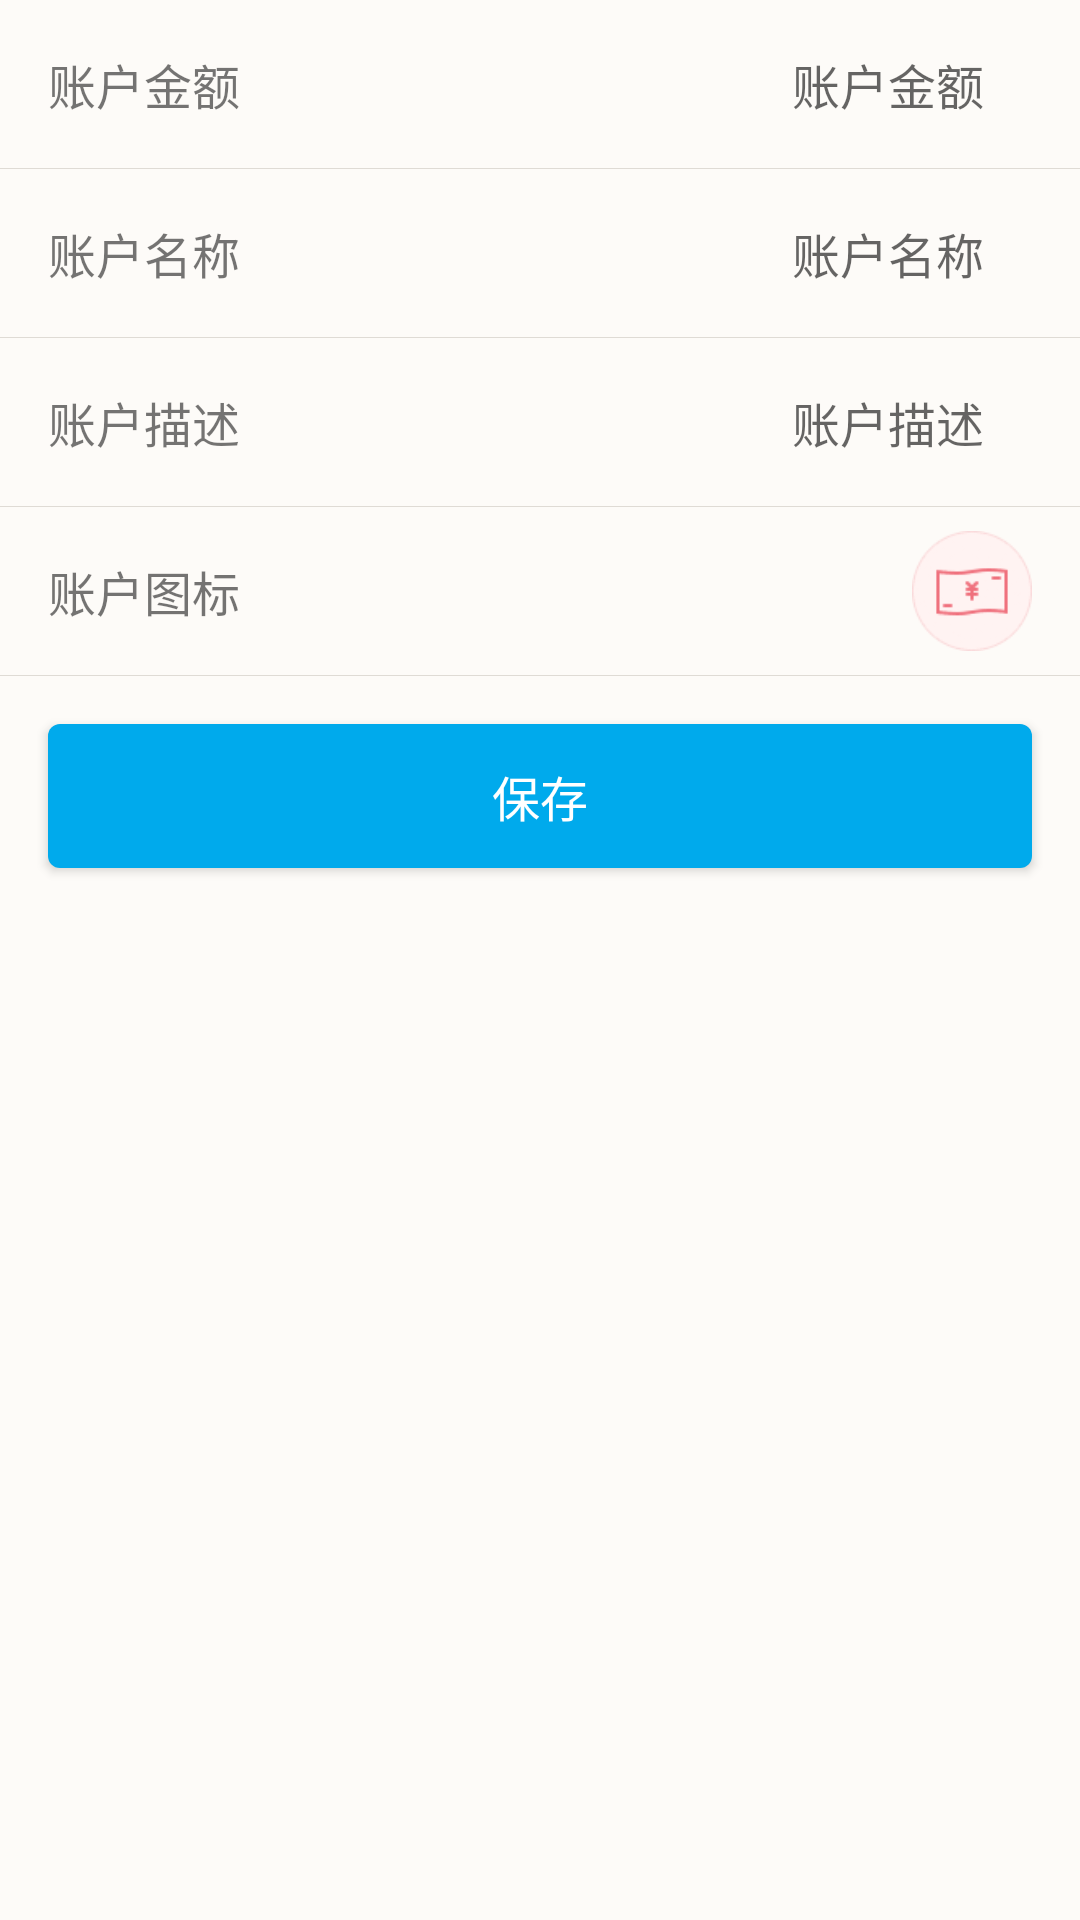

Produce the Android XML layout that renders to this screen, including the resource entries it uses.
<!-- AndroidManifest.xml: application theme AppTheme -->
<!-- res/layout/fragment_add_account.xml -->
<LinearLayout xmlns:android="http://schemas.android.com/apk/res/android"
    xmlns:tools="http://schemas.android.com/tools"
    android:layout_width="match_parent"
    android:layout_height="match_parent"
    android:orientation="vertical"
    android:background="@color/toolbarColor">
    <LinearLayout
        android:layout_gravity="center_vertical"
        android:paddingStart="@dimen/activity_margin"
        android:paddingLeft="@dimen/activity_margin"
        android:paddingRight="@dimen/activity_margin"
        android:paddingEnd="@dimen/activity_margin"
        android:orientation="horizontal"
        android:background="@drawable/item_click_selector"
        android:layout_width="match_parent"
        android:layout_height="?attr/actionBarSize">
        <TextView
            android:text="@string/account_amount"
            android:textSize="16sp"
            android:layout_gravity="center_vertical"
            android:layout_width="wrap_content"
            android:layout_height="wrap_content" />

        <EditText
            android:id="@+id/et_add_account_amount"
            android:layout_weight="1"
            android:paddingLeft="@dimen/activity_margin"
            android:paddingStart="@dimen/activity_margin"
            android:paddingRight="@dimen/activity_margin"
            android:paddingEnd="@dimen/activity_margin"
            android:textSize="16sp"
            android:inputType="number"
            android:hint="@string/account_amount"
            android:background="@android:color/transparent"
            android:gravity="center_vertical|end"
            android:layout_width="0dp"
            android:layout_height="match_parent" />
    </LinearLayout>

    <View
        android:layout_width="match_parent"
        android:layout_height="0.3dp"
        android:background="@color/lineDividerColor"/>
    <LinearLayout
        android:layout_gravity="center_vertical"
        android:paddingStart="@dimen/activity_margin"
        android:paddingLeft="@dimen/activity_margin"
        android:paddingRight="@dimen/activity_margin"
        android:paddingEnd="@dimen/activity_margin"
        android:orientation="horizontal"
        android:background="@drawable/item_click_selector"
        android:layout_width="match_parent"
        android:layout_height="?attr/actionBarSize">
        <TextView
            android:text="@string/account_name"
            android:textSize="16sp"
            android:layout_gravity="center_vertical"
            android:layout_width="wrap_content"
            android:layout_height="wrap_content" />

        <EditText
            android:id="@+id/et_add_account_name"
            android:layout_weight="1"
            android:paddingLeft="@dimen/activity_margin"
            android:paddingStart="@dimen/activity_margin"
            android:paddingRight="@dimen/activity_margin"
            android:paddingEnd="@dimen/activity_margin"
            android:maxLength="8"
            android:textSize="16sp"
            android:hint="@string/account_name"
            android:background="@android:color/transparent"
            android:gravity="center_vertical|end"
            android:layout_width="0dp"
            android:layout_height="match_parent" />
    </LinearLayout>

    <View
        android:layout_width="match_parent"
        android:layout_height="0.3dp"
        android:background="@color/lineDividerColor"/>
    <LinearLayout
        android:layout_gravity="center_vertical"
        android:paddingStart="@dimen/activity_margin"
        android:paddingLeft="@dimen/activity_margin"
        android:paddingRight="@dimen/activity_margin"
        android:paddingEnd="@dimen/activity_margin"
        android:orientation="horizontal"
        android:background="@drawable/item_click_selector"
        android:layout_width="match_parent"
        android:layout_height="?attr/actionBarSize">
        <TextView
            android:text="@string/account_desc"
            android:textSize="16sp"
            android:layout_gravity="center_vertical"
            android:layout_width="wrap_content"
            android:layout_height="wrap_content" />

        <EditText
            android:id="@+id/et_add_account_desc"
            android:layout_weight="1"
            android:paddingLeft="@dimen/activity_margin"
            android:paddingStart="@dimen/activity_margin"
            android:paddingRight="@dimen/activity_margin"
            android:paddingEnd="@dimen/activity_margin"
            android:maxLength="10"
            android:maxLines="1"
            android:textSize="16sp"
            android:hint="@string/account_desc"
            android:background="@android:color/transparent"
            android:gravity="center_vertical|end"
            android:layout_width="0dp"
            android:layout_height="match_parent" />
    </LinearLayout>

    <View
        android:layout_width="match_parent"
        android:layout_height="0.3dp"
        android:background="@color/lineDividerColor"/>
    <RelativeLayout
        android:id="@+id/add_account_icon"
        android:layout_gravity="center_vertical"
        android:paddingStart="@dimen/activity_margin"
        android:paddingLeft="@dimen/activity_margin"
        android:paddingRight="@dimen/activity_margin"
        android:paddingEnd="@dimen/activity_margin"
        android:orientation="horizontal"
        android:background="@drawable/item_click_selector"
        android:layout_width="match_parent"
        android:layout_height="?attr/actionBarSize">
        <TextView
            android:text="@string/account_icon"
            android:layout_centerVertical="true"
            android:textSize="16sp"
            android:layout_gravity="center_vertical"
            android:layout_width="wrap_content"
            android:layout_height="wrap_content" />
        <ImageView
            android:id="@+id/choosed_account_icon"
            android:layout_centerVertical="true"
            android:layout_alignParentEnd="true"
            android:layout_alignParentRight="true"
            android:layout_gravity="center_vertical"
            android:background="@drawable/zhang_hu_xianjin_2"
            android:layout_width="40dp"
            android:layout_height="40dp" />
    </RelativeLayout>

    <View
        android:layout_width="match_parent"
        android:layout_height="0.3dp"
        android:background="@color/lineDividerColor"/>
    
        
        
        
        
        
        
        
        
        
        
        
            
            
            
            
            

        
            
            
            
            
            
            
    
    
        
        
        


    <Button
        android:id="@+id/save_account"
        android:layout_marginTop="@dimen/activity_margin"
        android:textSize="16sp"
        android:textColor="@android:color/white"
        android:background="@drawable/button_selector"
        android:text="保存"
        android:layout_marginLeft="@dimen/activity_margin"
        android:layout_marginStart="@dimen/activity_margin"
        android:layout_marginRight="@dimen/activity_margin"
        android:layout_marginEnd="@dimen/activity_margin"
        android:layout_width="match_parent"
        android:layout_height="wrap_content" />


</LinearLayout>
<!-- resources referenced by this layout -->
<resources>
  <color name="lineDividerColor">#DFDBD5</color>
  <color name="toolbarColor">#FDFBF8</color>
  <dimen name="activity_margin">16dp</dimen>
  <!-- drawable button_selector (drawable) -->
  <?xml version="1.0" encoding="utf-8"?>
  <selector xmlns:android="http://schemas.android.com/apk/res/android">
      <item android:drawable="@drawable/button_normal_shape" android:state_pressed="false"/>
      <item android:drawable="@drawable/button_pressed_shape" android:state_pressed="true"/>
  </selector>
  <!-- drawable item_click_selector (drawable) -->
  <?xml version="1.0" encoding="utf-8"?>
  <selector xmlns:android="http://schemas.android.com/apk/res/android">
      <item android:drawable="@color/toolbarColor" android:state_pressed="false"/>
      <item android:drawable="@color/itemPressedColor" android:state_pressed="true"/>
  </selector>
  <!-- drawable zhang_hu_xianjin_2: png bitmap (drawable-xhdpi, 969 bytes) -->
  <string name="account_amount">账户金额</string>
  <string name="account_desc">账户描述</string>
  <string name="account_icon">账户图标</string>
  <string name="account_name">账户名称</string>
  <style name="AppTheme" parent="Theme.AppCompat.Light.NoActionBar">
          
          <item name="colorPrimary">@color/colorPrimary</item>
          <item name="colorPrimaryDark">@color/colorPrimaryDark</item>
          <item name="colorAccent">@color/colorAccent</item>
          <item name="android:typeface">monospace</item>
          <item name="android:windowTranslucentStatus">true</item>
          
      </style>
  <!-- drawable button_normal_shape (drawable) -->
  <?xml version="1.0" encoding="utf-8"?>
  <shape xmlns:android="http://schemas.android.com/apk/res/android" android:shape="rectangle">
      <solid android:color="@color/colorPrimary"/>
      <corners android:radius="@dimen/border_radius"/>
  
  </shape>
  <!-- drawable button_pressed_shape (drawable) -->
  <?xml version="1.0" encoding="utf-8"?>
  <shape xmlns:android="http://schemas.android.com/apk/res/android" android:shape="rectangle">
      <solid android:color="@color/buttonPressed"/>
      <corners android:radius="@dimen/border_radius"/>
  
  </shape>
  <color name="itemPressedColor">#F8F3E5</color>
  <color name="colorPrimary">#00aaec</color>
  <color name="colorPrimaryDark">#00aaec</color>
  <color name="colorAccent">#FF4081</color>
  <dimen name="border_radius">4dp</dimen>
  <color name="buttonPressed">#aa00aaec</color>
</resources>
